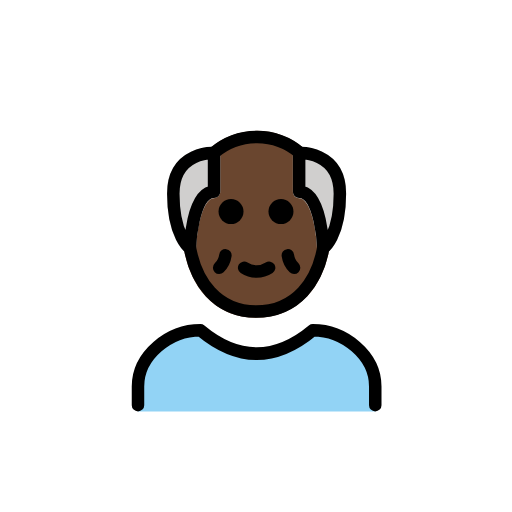
t = 0.00 s
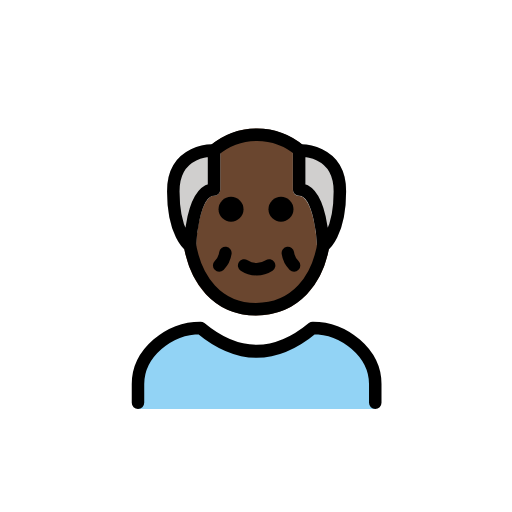
t = 0.48 s
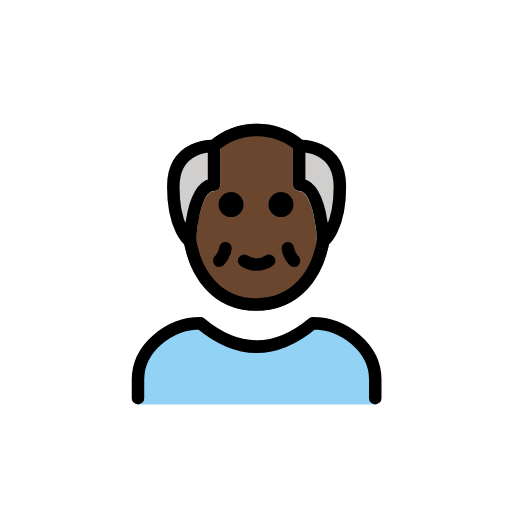
t = 1.43 s
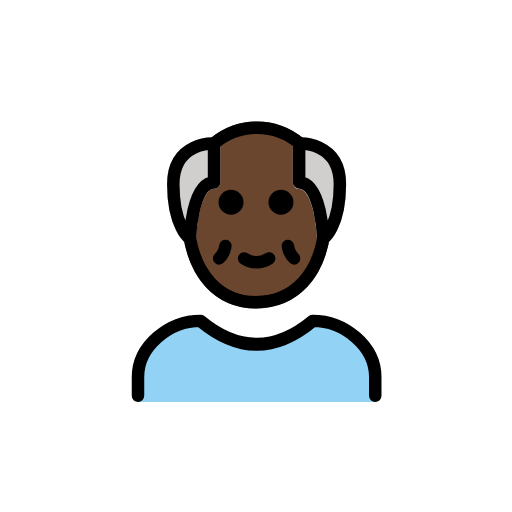
t = 1.90 s
t = 2.38 s: frame unchanged from t = 1.43 s, image omitted
t = 3.33 s: frame unchanged from t = 0.48 s, image omitted

The animated SVG that drew these frames (rendered in a browser with its animation timeline set to each time). Animation: 1 SMIL element (animateTransform=1); one cycle of 3.80 s, repeats indefinitely.

<?xml version='1.0' encoding='utf-8'?>
<svg xmlns="http://www.w3.org/2000/svg" id="emoji" viewBox="-5 -5 82 82" version="1.1" width="200" height="200" role="img">
  <title>OpenMoji: old man: dark skin tone</title><g><g id="color">
    <path fill="#92d3f5" d="m55.1 60.89v-4c0-5-5-9-10-9q-9 7.5-18 0c-5 0-10 4-10 9v4z" />
    <path fill="#d0cfce" d="m25.41 35.72a1 1 0 0 1-0.5664-0.1757c-0.3164-0.2178-3.085-2.33-3.085-9.512a7.33 7.33 0 0 1 2.1-5.562 8.029 8.029 0 0 1 5.475-1.96 1.001 1.001 0 0 1 0.9483 0.999v6.218a1 1 0 0 1-1 1c-1.764 0-2.756 4.79-2.872 8.027a0.999 0.999 0 0 1-0.999 0.9648z" />
    <path fill="#d0cfce" d="m46.33 35.61a1.001 1.001 0 0 1-0.55-0.8584c-0.1162-3.237-1.108-8.027-2.872-8.027a1 1 0 0 1-1-1v-6.218a1.001 1.001 0 0 1 0.9483-0.999 8.029 8.029 0 0 1 5.475 1.96 7.33 7.33 0 0 1 2.1 5.562c0 7.182-2.769 9.294-3.085 9.512a1.001 1.001 0 0 1-1.016 0.0693z" />
  </g>
  <g id="skin">
    <path fill="#6a462f" d="m43.42 18.53a11.58 11.58 0 0 0-14.54-0.0063c0.2579-0.0091 0.4244-0.0027 0.4507-0.0011a1.001 1.001 0 0 1 0.9483 0.9991v6.218a0.9994 0.9994 0 0 1-1 1c-1.764 0-2.756 4.79-2.872 8.027a1 1 0 0 1-1.565 0.789 3.105 3.105 0 0 1-0.3272-0.2733v5e-4c1.32 6.589 5.624 10.62 11.48 10.62 5.963 0 10.33-4.018 11.67-10.59a3.113 3.113 0 0 1-0.3206 0.2672 1 1 0 0 1-1.565-0.7891c-0.1162-3.237-1.108-8.027-2.872-8.027a1 1 0 0 1-1-1v-6.218a1.001 1.001 0 0 1 0.9483-0.999" />
  </g>
  <g id="line">
    <path fill="none" stroke="#000" stroke-linecap="round" stroke-linejoin="round" stroke-width="2" d="m17.1 59.89v-3c0-5 5-9 10-9q9 7.5 18 0c5 0 10 4 10 9v3" />
    <path fill="none" stroke="#000" stroke-linecap="round" stroke-linejoin="round" stroke-width="2" d="m43.05 19.5a10.59 10.59 0 0 0-13.78-0.02" />
    <path fill="none" stroke="#000" stroke-linejoin="round" stroke-width="2" d="m25.28 33.75c0.85 6.528 4.67 11.14 10.72 11.14 6.243 0 10.09-4.64 10.93-11.2" />
    <path fill="none" stroke="#000" stroke-linecap="round" stroke-linejoin="round" stroke-width="2" d="m38.1 37.89a3.629 3.629 0 0 1-4 0" />
    <path fill="none" stroke="#000" stroke-linecap="round" stroke-linejoin="round" stroke-width="2" d="m31.1 35.89a3.491 3.491 0 0 1-1 2" />
    <path fill="none" stroke="#000" stroke-linecap="round" stroke-linejoin="round" stroke-width="2" d="m41.1 35.89a3.491 3.491 0 0 0 1 2" />
    <path d="m42 28.89a2 2 0 1 1-2-2 2.006 2.006 0 0 1 2 2" />
    <path d="m34 28.89a2 2 0 1 1-2-2 2.006 2.006 0 0 1 2 2" />
    <path fill="none" stroke="#000" stroke-linecap="round" stroke-linejoin="round" stroke-width="2" d="m29.28 25.72v-6.218s-6.523-0.3406-6.523 6.523 2.652 8.687 2.652 8.687 0.3141-8.991 3.87-8.991z" />
    <path fill="none" stroke="#000" stroke-linecap="round" stroke-linejoin="round" stroke-width="2" d="m42.91 25.72v-6.218s6.523-0.3406 6.523 6.523-2.652 8.687-2.652 8.687-0.3144-8.991-3.871-8.991z" />
  </g>
<animateTransform attributeName="transform" type="translate" values="0 0;0 -1.5;0 0" dur="3.8s" repeatCount="indefinite" /></g></svg>
